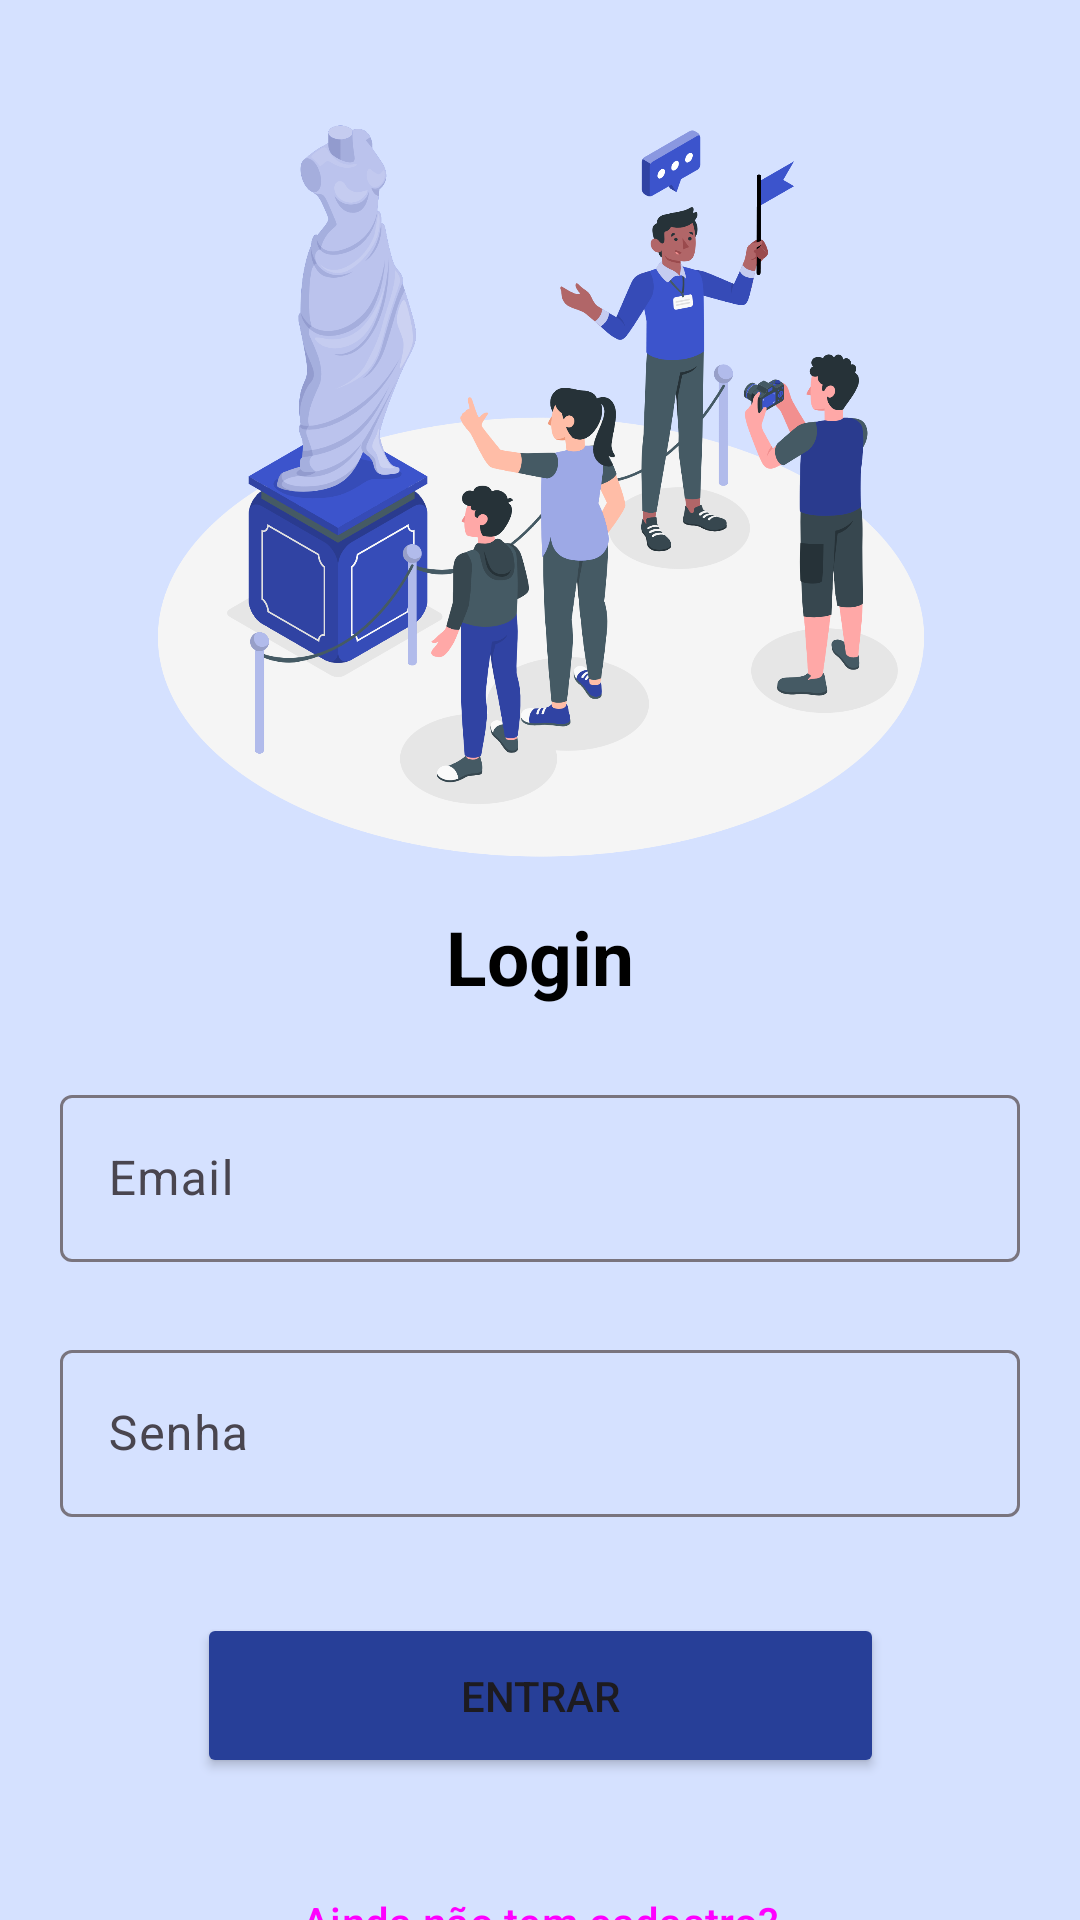

Reconstruct the res/layout file that produces this screen, plus the resources it refers to.
<!-- AndroidManifest.xml: application theme Theme.AppCultural -->
<!-- res/layout/activity_login_func.xml -->
<?xml version="1.0" encoding="utf-8"?>
<androidx.constraintlayout.widget.ConstraintLayout xmlns:android="http://schemas.android.com/apk/res/android"
    android:layout_width="match_parent"
    android:layout_height="match_parent"
    xmlns:app="http://schemas.android.com/apk/res-auto"
    android:background="@color/fundo">

    
    
    
    
    
    
    
    
    
    
    
    

    <ImageView
        android:id="@+id/imageView2"
        android:layout_width="378dp"
        android:layout_height="262dp"
        android:layout_marginTop="28dp"
        app:layout_constraintEnd_toEndOf="parent"
        app:layout_constraintHorizontal_bias="0.515"
        app:layout_constraintStart_toStartOf="parent"
        app:layout_constraintTop_toTopOf="parent"
        app:srcCompat="@drawable/banner_login" />

    <TextView
        android:id="@+id/textView4"
        android:layout_width="wrap_content"
        android:layout_height="wrap_content"
        android:layout_marginTop="12dp"
        android:text="Login"
        android:textColor="@color/black"
        android:textSize="25dp"
        android:textStyle="bold"
        app:layout_constraintEnd_toEndOf="parent"
        app:layout_constraintStart_toStartOf="parent"
        app:layout_constraintTop_toBottomOf="@+id/imageView2" />

    <Button
        android:id="@+id/button"
        android:layout_width="229dp"
        android:layout_height="55dp"
        android:layout_marginTop="32dp"
        android:backgroundTint="@color/blue2"
        android:text="Entrar"
        app:layout_constraintEnd_toEndOf="parent"
        app:layout_constraintStart_toStartOf="parent"
        app:layout_constraintTop_toBottomOf="@+id/editTextTextPassword" />

    <com.google.android.material.textfield.TextInputLayout
        android:id="@+id/editTextTextEmail"
        android:layout_width="320dp"
        android:layout_height="wrap_content"
        android:layout_marginTop="24dp"
        android:ems="10"
        android:hint="Email"
        android:inputType="text"
        app:layout_constraintEnd_toEndOf="parent"
        app:layout_constraintHorizontal_bias="0.497"
        app:layout_constraintStart_toStartOf="parent"
        app:layout_constraintTop_toBottomOf="@+id/textView4">

        <com.google.android.material.textfield.TextInputEditText
            android:layout_width="match_parent"
            android:layout_height="wrap_content" />

    </com.google.android.material.textfield.TextInputLayout>


    <com.google.android.material.textfield.TextInputLayout
        android:id="@+id/editTextTextPassword"
        android:layout_width="320dp"
        android:layout_height="wrap_content"
        android:layout_marginTop="24dp"
        android:ems="10"
        android:hint="Senha"
        android:inputType="textPassword"
        app:layout_constraintEnd_toEndOf="parent"
        app:layout_constraintHorizontal_bias="0.497"
        app:layout_constraintStart_toStartOf="parent"
        app:layout_constraintTop_toBottomOf="@+id/editTextTextEmail">

        <com.google.android.material.textfield.TextInputEditText
            android:layout_width="match_parent"
            android:layout_height="wrap_content" />

    </com.google.android.material.textfield.TextInputLayout>

    
    
    
    
    
    
    
    
    
    
    
    

    <Button
        android:id="@+id/button4"
        style="@style/Widget.Material3.Button.TextButton"
        android:layout_width="229dp"
        android:layout_height="wrap_content"
        android:layout_marginTop="24dp"
        android:text="Ainda não tem cadastro?"
        app:icon="@drawable/icon_cadastro"
        app:layout_constraintEnd_toEndOf="parent"
        app:layout_constraintStart_toStartOf="parent"
        app:layout_constraintTop_toBottomOf="@+id/button"/>

</androidx.constraintlayout.widget.ConstraintLayout>
<!-- resources referenced by this layout -->
<resources>
  <color name="black">#FF000000</color>
  <color name="blue2">#273F98</color>
  <color name="fundo">#D5E1FF</color>
  <!-- drawable banner_login: png bitmap (drawable, 467398 bytes) -->
  <!-- drawable icon_cadastro: png bitmap (drawable, 1189 bytes) -->
  <style name="Theme.AppCultural" parent="Base.Theme.AppCultural" />
  <style name="Base.Theme.AppCultural" parent="Theme.Material3.DayNight.NoActionBar">
          
          
          <item name="colorPrimary">@color/blue2</item>
      </style>
</resources>
